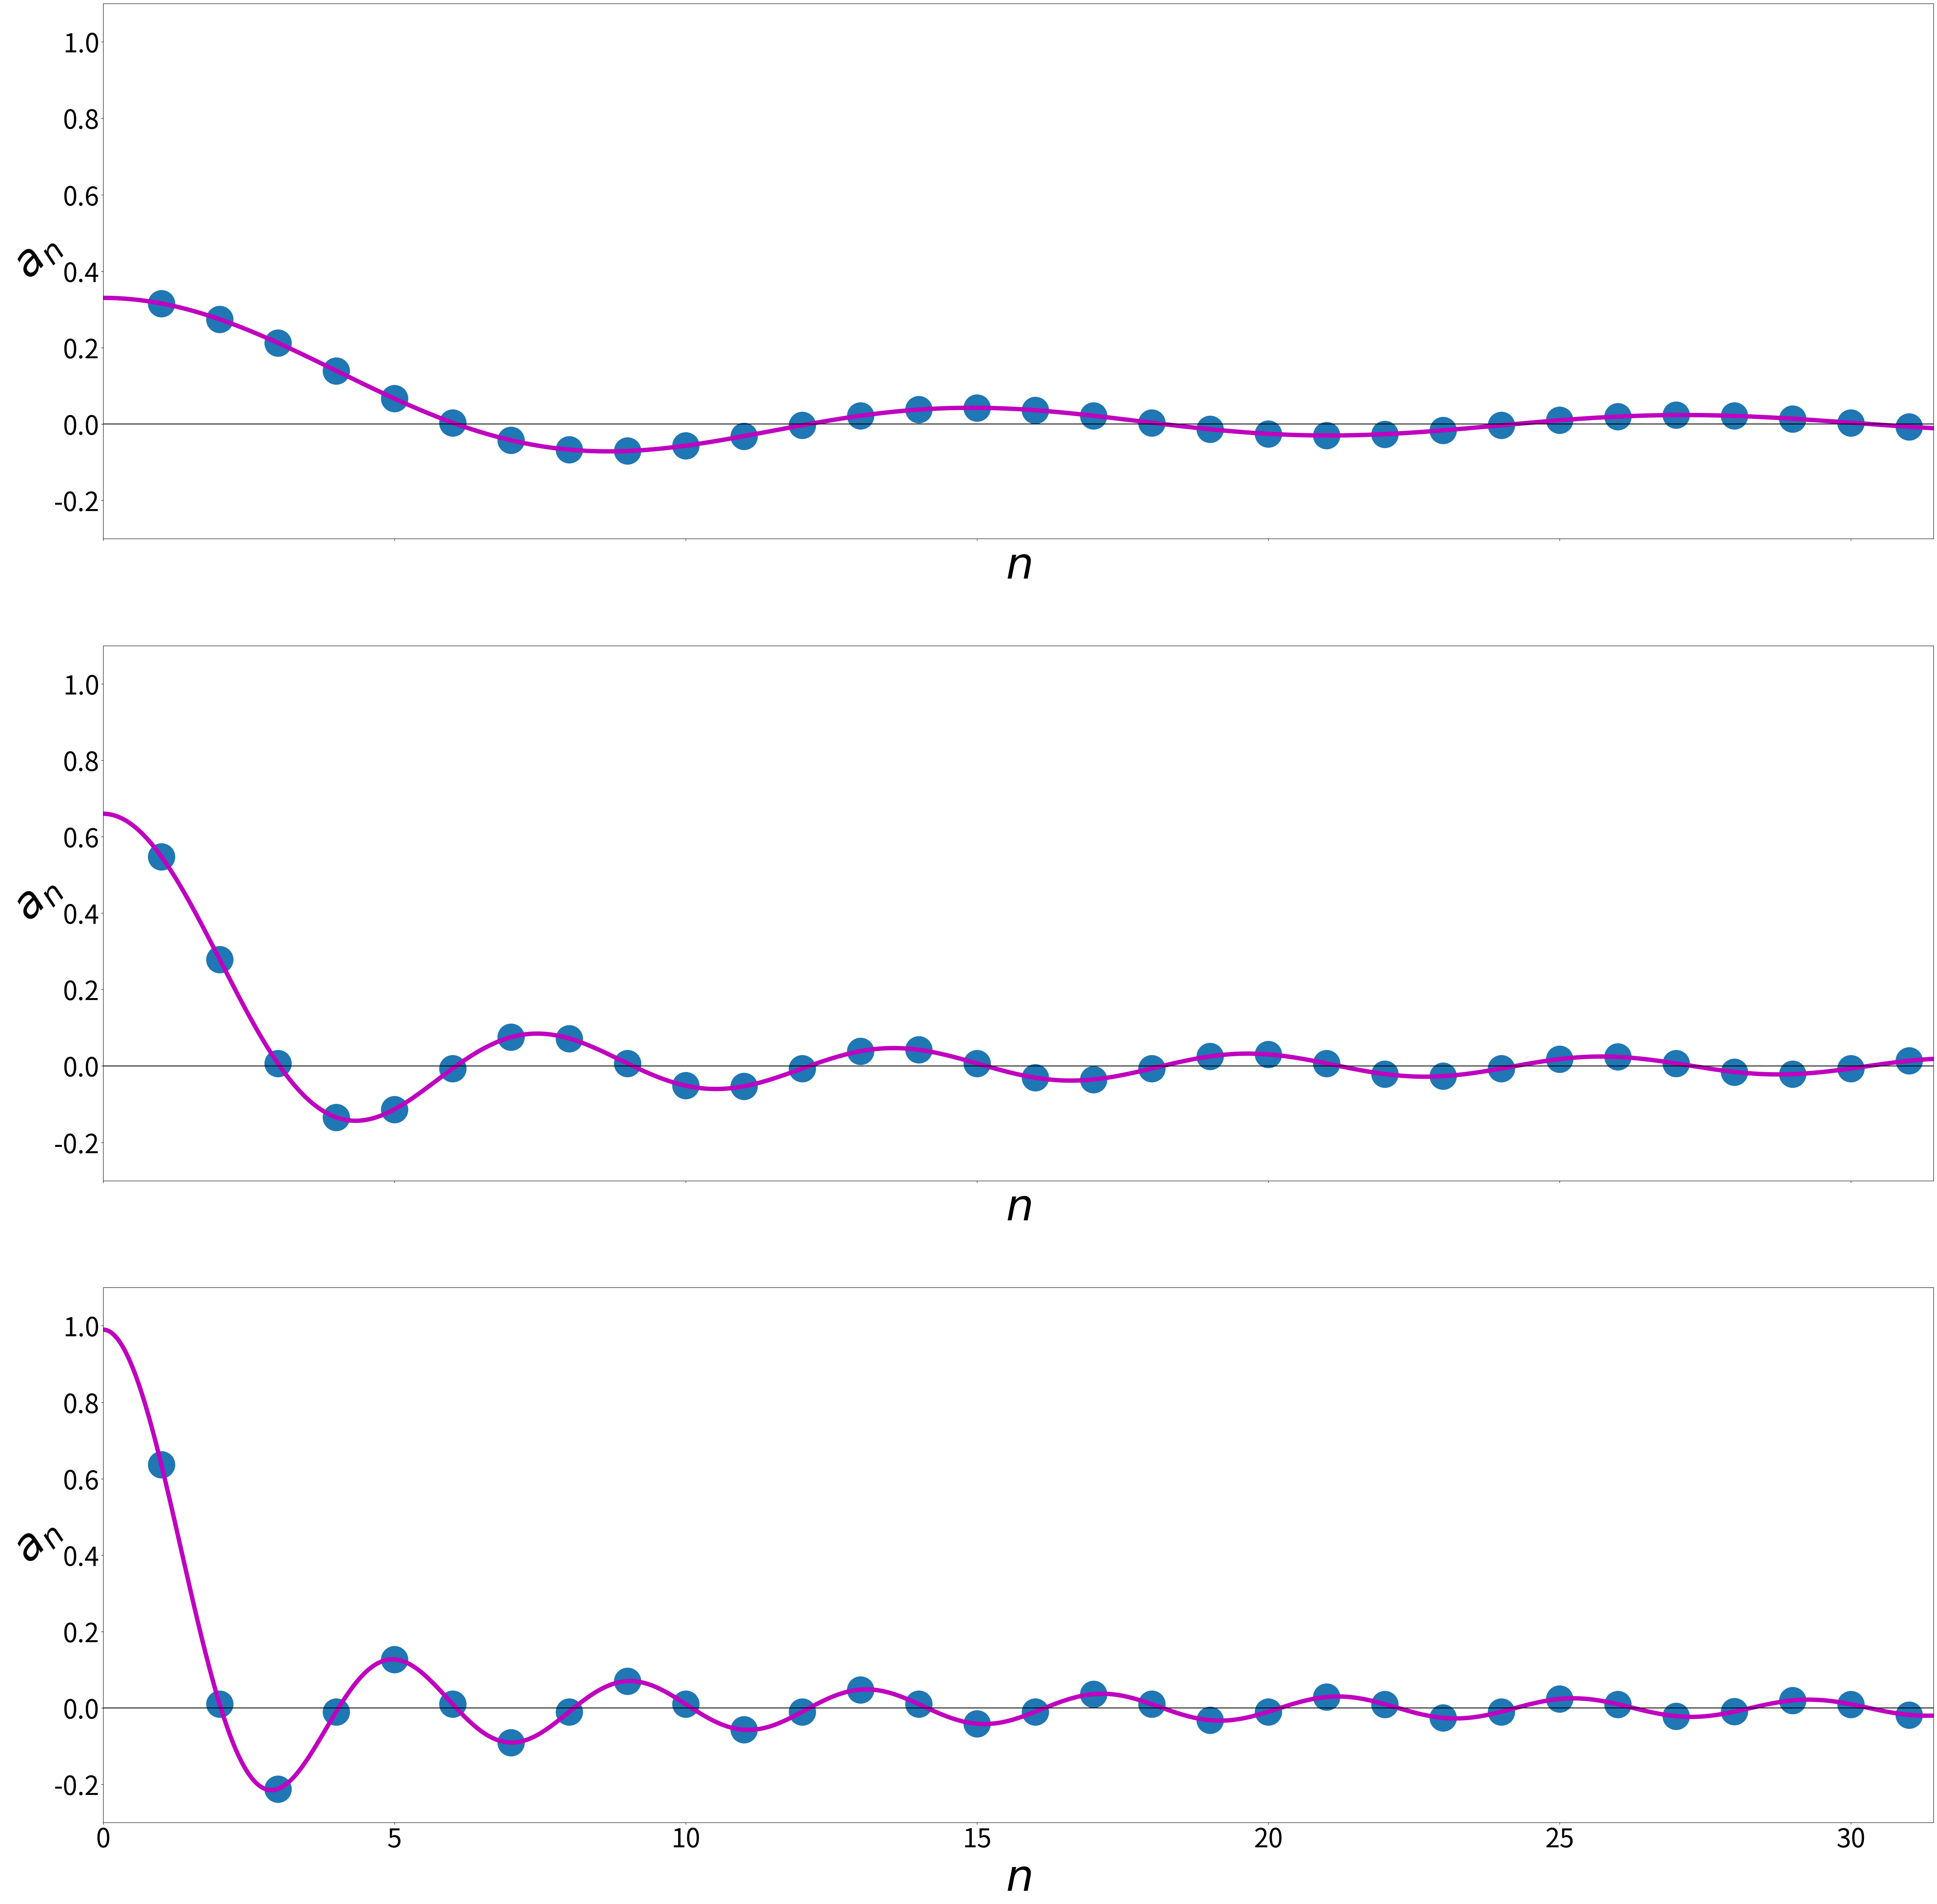

Write Python code to recreate this figure.
from matplotlib import pyplot as plt
import numpy as np
plt.rcParams.update({'font.size': 48})
deltax = 5
n = np.arange(100)
x = np.linspace(0, 10*np.pi, num=(10000))
#asubn = (2/np.pi)*(np.sin(x*np.pi*deltax/2)/x)
#integera = (2/np.pi)*(np.sin(n*np.pi*deltax/2)/n)

def asubn(x,deltax):
    return (2/np.pi)*(np.sin(x*np.pi*deltax/2)/x)
def integera(n,deltax):
    return (2/np.pi)*(np.sin(n*np.pi*deltax/2)/n)

fig, ax = plt.subplots(3, 1,sharex='col')
for i in range(3):
    ax[i].plot(x,asubn(x,0.33+i*0.33), 'm', lw=8)
    ans = integera(n,0.33+i*0.33)
    #ans[0] = deltax
    ax[i].plot(x, np.zeros(len(x)), 'k')
    ax[i].set_ylim(-0.3,1.1)
    ax[i].set_xlim(0,10*np.pi)
    ax[i].scatter(n,ans, s=2400)
    ax[i].set_xlabel(r'$n$', fontsize=80)
    ax[i].set_ylabel(r'$a_n$', rotation=45, fontsize=80)
fig.set_figheight(60)
fig.set_figwidth(60)
#plt.title('%s Terms'%(terms), fontsize=(60))
plt.savefig('coefficients.png')
#plt.show()